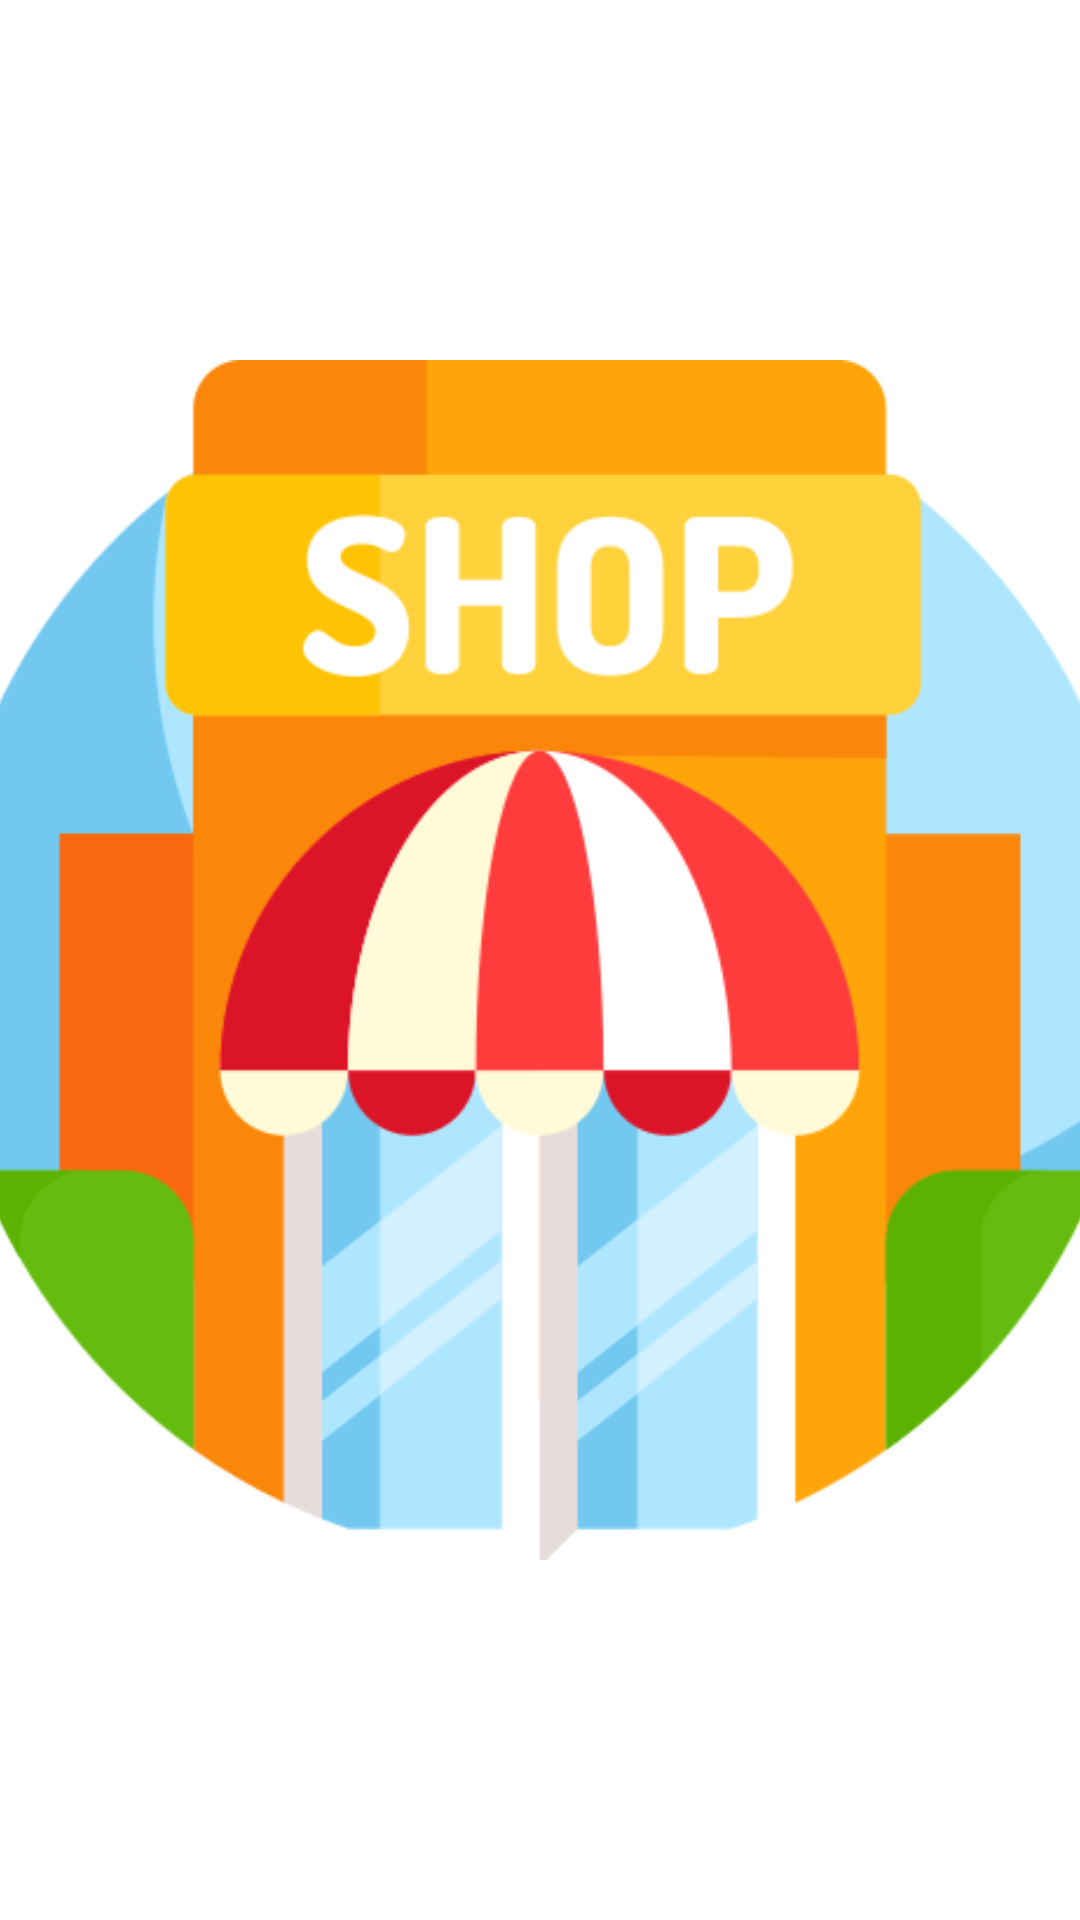

Android layout source for this screen:
<!-- AndroidManifest.xml: application theme Theme.MerchantApp -->
<!-- res/layout/fragment_full_image.xml -->
<?xml version="1.0" encoding="utf-8"?>
<LinearLayout xmlns:android="http://schemas.android.com/apk/res/android"
    xmlns:tools="http://schemas.android.com/tools"
    android:layout_width="match_parent"
    android:orientation="vertical"
    android:gravity="center"
    android:layout_height="wrap_content"
    tools:context=".Fragments.FullImageFragment">

    
    <ImageView
        android:id="@+id/full_image_view"
        android:src="@drawable/shop_image"
        android:layout_width="400dp"
        android:layout_height="400dp"
        android:scaleType="fitCenter" />

    <ImageView
        android:id="@+id/full_productImage"
        android:visibility="gone"
        android:src="@drawable/background_bg"
        android:layout_width="match_parent"
        android:layout_height="wrap_content"

        android:scaleType="fitCenter"/>

</LinearLayout>
<!-- resources referenced by this layout -->
<resources>
  <!-- drawable shop_image: png bitmap (drawable-v24, 31919 bytes) -->
  <style name="Theme.MerchantApp" parent="Theme.MaterialComponents.Light.DarkActionBar">
          
  
          <item name="colorPrimary">#063263</item>
          <item name="colorPrimaryVariant">#063263</item>
          <item name="colorOnPrimary">@color/white</item>
          
          <item name="colorSecondary">@color/teal_200</item>
          <item name="colorSecondaryVariant">@color/teal_700</item>
          <item name="colorOnSecondary">@color/black</item>
          
          <item name="android:statusBarColor">#063263</item>
          
      </style>
  <color name="white">#FFFFFFFF</color>
  <color name="teal_200">#FF03DAC5</color>
  <color name="teal_700">#FF018786</color>
  <color name="black">#FF000000</color>
</resources>
